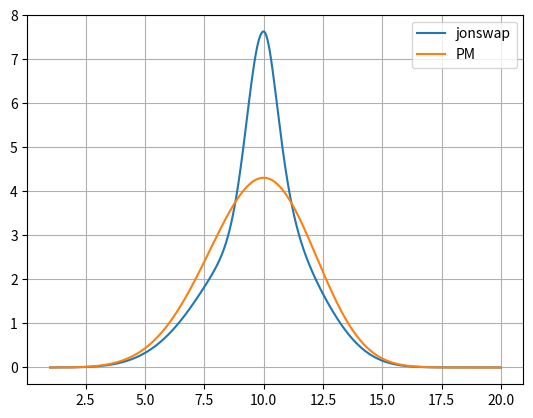

The script that saved this image:
import numpy as np
from numpy import pi, exp, cos
import matplotlib.pyplot as plt


def pierson_moskowitz(hs, tp, w):
    """Return a Pierson-Moskowitz wave spectrum.
    See `jonswap`.
    """
    # Peak frequency
    wp = 2 * pi / tp
    
    return 5/16 * hs**2 * wp**4 * w**-5 * exp(
        -5/4 * (w/wp)**-4
    )


def jonswap(hs, tp, w):
    """Return a JONSWAP wave spectrum.
    
    hs: float 
        significant wave height [m]
    tp: float
        spectral peak period [s]
    w: array
        frequency domain [rd/s]. 
    """
    
    # Peak frequency
    wp = 2 * pi / tp
    
    # sigma - spectral width parameter
    s = np.where(w <= wp, 0.07, 0.09)
    
    # gamma - Non-dimensional peak shape parameter
    y = jonswap_gamma(hs, tp)
    
    # normalising factor
    Ay = 0.2 / (0.065 * y**0.803 + 0.135)
    
    # Pierson-Moskowitz spectrum
    S_pm = pierson_moskowitz(hs, tp, w)
    
    return Ay * S_pm * y ** exp(-0.5 * ((w - wp) / s / wp)**2)


def jonswap_is_valid(hs, tp):
    return 3.6 < tp / hs**0.5 < 5


def jonswap_gamma(hs, tp):
    """Return JONSWAP gamma parameters after DNV"""
    ratio = tp / hs**0.5
    if ratio <= 3.6:
        return 5.0
    elif ratio < 5:
        return exp(5.75 - 1.15 * ratio)
    else:
        return 1


def test():
    hs = 5.5
    tp = 10
    print('JONSWAP valid:', jonswap_is_valid(hs, tp))
    Ts = np.linspace(1, 20, 1000)
    ws = 2 * pi / Ts
    PM = pierson_moskowitz(hs, tp, ws)
    J = jonswap(hs, tp, ws)
    plt.plot(Ts, J, label='jonswap')
    plt.plot(Ts, PM, label='PM')
    plt.legend()
    plt.grid()
    plt.show()


if __name__ == '__main__':
    test()
